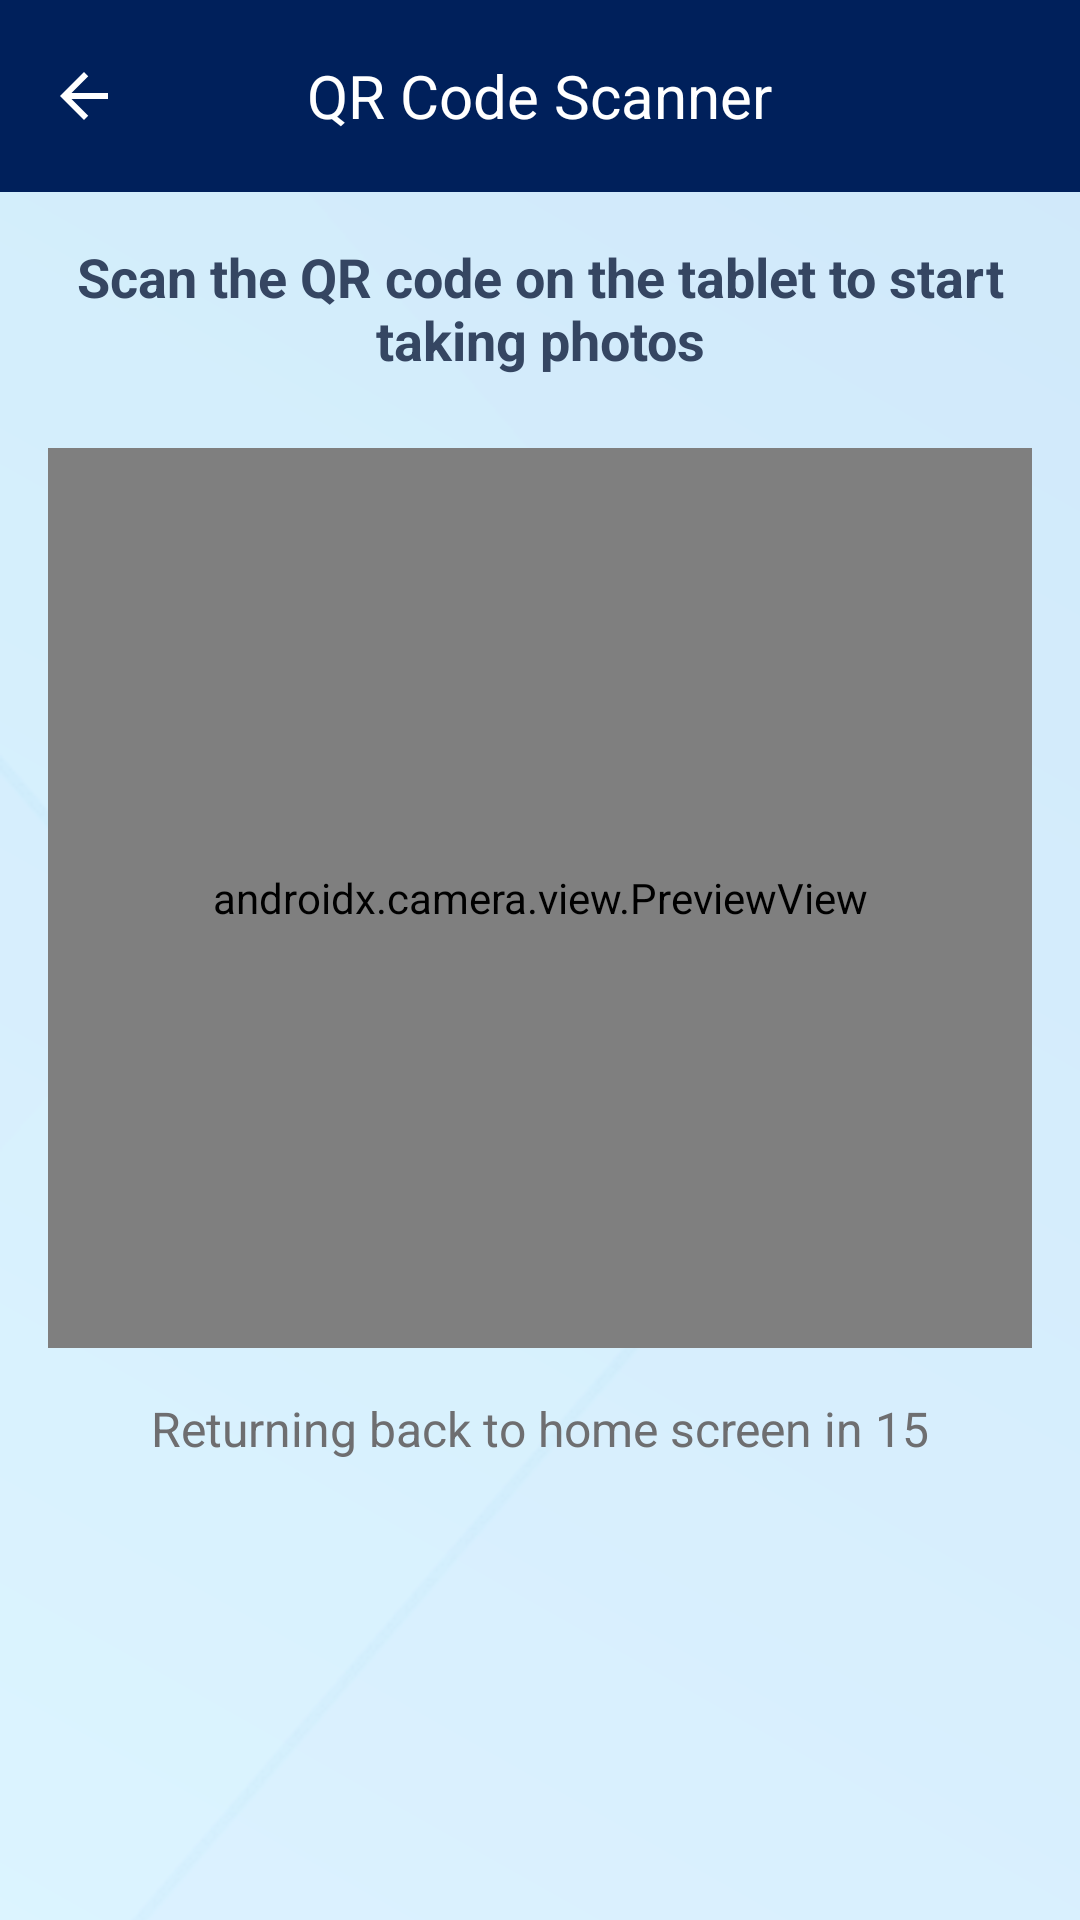

Here is an Android app screen rendered from its layout file. Give the layout XML and the strings, colors and styles it references.
<!-- AndroidManifest.xml: application theme Theme.SmartLockerSolution -->
<!-- res/layout/activity_phone_scan_qr.xml -->
<?xml version="1.0" encoding="utf-8"?>
<RelativeLayout xmlns:android="http://schemas.android.com/apk/res/android"
    android:layout_width="match_parent"
    android:layout_height="match_parent"
    android:background="@drawable/background_with_png_phone">

    
    <RelativeLayout
        android:id="@+id/header"
        android:layout_width="match_parent"
        android:layout_height="?attr/actionBarSize"
        android:background="@color/button_blue">

        <ImageView
            android:id="@+id/backButton"
            android:layout_width="wrap_content"
            android:layout_height="wrap_content"
            android:layout_centerVertical="true"
            android:layout_marginStart="16dp"
            android:src="@drawable/ic_arrow_back"
            />

        <TextView
            android:id="@+id/title"
            android:layout_width="wrap_content"
            android:layout_height="wrap_content"
            android:layout_centerInParent="true"
            android:text="QR Code Scanner"
            android:textColor="#FFFFFF"
            android:textSize="20sp"/>
    </RelativeLayout>

    
    <LinearLayout
        android:layout_width="match_parent"
        android:layout_height="match_parent"
        android:layout_below="@id/header"
        android:orientation="vertical"
        android:padding="16dp">

        <TextView
            android:layout_width="match_parent"
            android:layout_height="wrap_content"
            android:text="Scan the QR code on the tablet to start taking photos"
            android:textAlignment="center"
            android:textStyle="bold"
            android:textColor="@color/text_blue"
            android:textSize="18sp"/>

        
        <androidx.camera.view.PreviewView
            android:id="@+id/cameraPreview"
            android:layout_width="match_parent"
            android:layout_height="300dp"
            android:layout_marginTop="24dp"
            android:background="@android:color/transparent"/>

        <TextView
            android:id="@+id/countdownText"
            android:layout_width="match_parent"
            android:layout_height="wrap_content"
            android:layout_marginTop="16dp"
            android:textAlignment="center"
            android:textColor="#6E6E70"
            android:textSize="16sp"
            android:text="Returning back to home screen in 15"/>

    </LinearLayout>

</RelativeLayout>
<!-- resources referenced by this layout -->
<resources>
  <color name="button_blue">#00205B</color>
  <color name="text_blue">#354662</color>
  <!-- drawable background_with_png_phone (drawable) -->
  <?xml version="1.0" encoding="utf-8"?>
  <layer-list xmlns:android="http://schemas.android.com/apk/res/android">
      
      <item>
          <bitmap
              android:src="@drawable/vector"
              android:gravity="left|center_vertical"
  
              />
      </item>
  
      
      <item>
          <shape>
              <gradient
                  android:angle="45"
                  android:startColor="#C0D0F0FF"
                  android:endColor="#C0C0E4F8"
                  android:type="linear" />
          </shape>
      </item>
  </layer-list>
  <!-- drawable ic_arrow_back (drawable) -->
  <vector xmlns:android="http://schemas.android.com/apk/res/android"
      android:width="24dp"
      android:height="24dp"
      android:viewportWidth="24"
      android:viewportHeight="24"
      android:tint="#FFFFFF"> 
      <path
          android:fillColor="@android:color/white"
          android:pathData="M20 11H7.83l5.59-5.59L12 4l-8 8 8 8 1.41-1.41L7.83 13H20v-2z"/>
  </vector>
  <style name="Theme.SmartLockerSolution" parent="Base.Theme.SmartLockerSolution" />
  <!-- drawable vector: png bitmap (drawable, 16777 bytes) -->
  <style name="Base.Theme.SmartLockerSolution" parent="Theme.Material3.DayNight.NoActionBar">
          
          
          <item name="materialButtonStyle">@style/Widget.App.Button</item>
      </style>
  <style name="Widget.App.Button" parent="Widget.Material3.Button">
          <item name="backgroundTint">@null</item> 
          <item name="android:background">@drawable/locker_button_background</item> 
          <item name="android:textColor">@android:color/black</item> 
          <item name="android:padding">8dp</item> 
      </style>
  <!-- drawable locker_button_background (drawable) -->
  <selector xmlns:android="http://schemas.android.com/apk/res/android">
      <item android:state_selected="true" android:state_pressed="false">
          <shape android:shape="rectangle">
              <solid android:color="#84b8db"/> 
              <stroke
                  android:width="4dp"
                  android:color="#333333"/> 
              <corners android:radius="8dp"/>
          </shape>
      </item>
  
      <item android:state_pressed="true">
          <shape android:shape="rectangle">
              <solid android:color="#6a9fc9"/> 
              <stroke
                  android:width="3dp"
                  android:color="#222222"/>
              <corners android:radius="8dp"/>
          </shape>
      </item>
  
      <item>
          <shape android:shape="rectangle">
              <solid android:color="#9ec1d9"/> 
              <stroke
                  android:width="2dp"
                  android:color="#333333"/>
              <corners android:radius="8dp"/>
          </shape>
      </item>
  </selector>
</resources>
